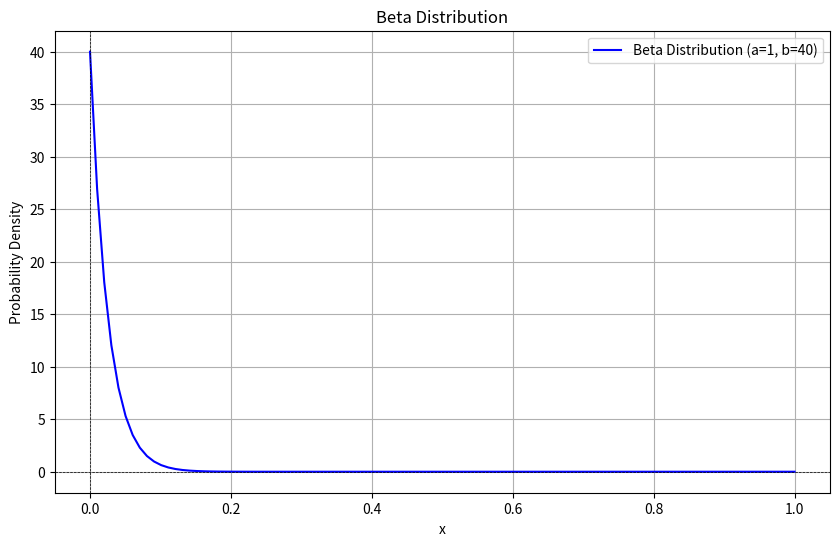

Python code for this plot: (Note: this script raises an exception after producing the figure.)
import numpy as np
from scipy.stats import chisquare, beta, expon
import matplotlib.pyplot as plt
import pandas as pd


def populate_points():
    """A function that generates a data structure containing the points from
[redacted]
    
    Args:
        None
    
    Returns:
        points: A list of points"""
    
    observed_frequencies = [185, 663, 29, 13, 7, 388, 0, 7, 0, 0, 161, 0, 0, 0, 0, 
                            6, 0, 0, 0, 0, 0, 0, 0, 0, 0, 0, 0, 0, 6, 0, 6, 6, 0, 
                            0, 0, 0, 0, 0, 0, 0, 0, 0, 0, 0, 0, 12, 0, 0, 0, 16, 0, 
                            0, 0, 0, 0, 0, 0, 0, 0, 8, 0, 0, 0, 0, 0, 0, 0, 0, 0, 0, 
                            0, 0, 0, 0, 0, 0, 0, 0, 0, 0, 0, 0, 0, 0, 0, 0, 0, 0, 0, 
                            0, 7, 0, 0, 6]
    
    # making an assumption that that the observed values fall right in the middle of their range of frequency
    # thus we have 185 occurances of 0.005, 663 occurances of 0.015, 29 occurances of 0.025, etc.
    
    mid_box_value = 0.005
    points = []
    for frequency in observed_frequencies:
        print("Frequency: ", frequency, "Mid Box Value: ", mid_box_value)

        for i in range(frequency):
            points.append(mid_box_value)

        mid_box_value += 0.01

    print("Generated Points: ", points)

    return points


def generate_histogram(graph_name, data):
    """A function that generates a histogram of the data
    
    Args:
        graph_name: A string representing the name of the graph
        data: A list of data points
        
    Returns:
        None"""
    
    # Create a histogram
    plt.hist(data, bins=10, alpha=0.5, color='b', edgecolor='black')
    plt.xlabel('Value')
    plt.ylabel('Frequency')
    plt.title(graph_name)
    plt.show()


def main():
    #main funciton

    ### Part 1: Find the theoretical / expected values based on beta distribution. 
    # Define the parameters for the Beta distribution
    alpha = 1  # Shape parameter alpha
    beta_param = 40  # Shape parameter beta

    observed = populate_points()

    # Generate the expected frequencies using a Beta distribution
    np.random.seed(42)  # Seed the random number generator for reproducibility
    expected = beta.rvs(alpha, beta_param, size=len(observed))  # Random sample from beta distribution
    #expected = expected / np.sum(expected) * np.sum(observed)  # Scale expected to match the total count of observed
       #Took out the line above on 10/9, is it necessary?

    # Plotting the Beta distribution
    x = np.linspace(0, 1, 100)  # x values for the plot
    y = beta.pdf(x, alpha, beta_param)  # Beta PDF values
    expected = expected * (1 / 100) * 100  # Assuming total counts = 100

    plt.figure(figsize=(10, 6))
    plt.plot(x, y, label=f'Beta Distribution (a={alpha}, b={beta_param})', color='blue')
    plt.title('Beta Distribution')
    plt.xlabel('x')
    plt.ylabel('Probability Density')
    plt.axhline(0, color='black', linewidth=0.5, ls='--')
    plt.axvline(0, color='black', linewidth=0.5, ls='--')
    plt.legend()
    plt.grid()
    plt.show()

    # Perform the Chi square test:
    chi2_stat, p_value = chisquare(f_obs=observed, f_exp=expected)

    # Calculate degrees of freedom
    n_bins = 100
    degrees_of_freedom = n_bins - 1 

    # Print the results
    print(f"Chi-square statistic: {chi2_stat}")
    print(f"P-value: {p_value}")
    print(f"Degrees of Freedom: {degrees_of_freedom}")

    #chi2_stat, p_value = chi_square_test(observed, expected)
    print(f"Chi-Square Statistic: {chi2_stat}, P-value: {p_value}")

    # Generate the histogram for the observed and expected values
    generate_histogram('Expected Values', expected)
    generate_histogram('Observed Values', observed)

    return chi2_stat, p_value, degrees_of_freedom


if __name__ == "__main__":
    # Main function only called when this program is ran directly
    main()